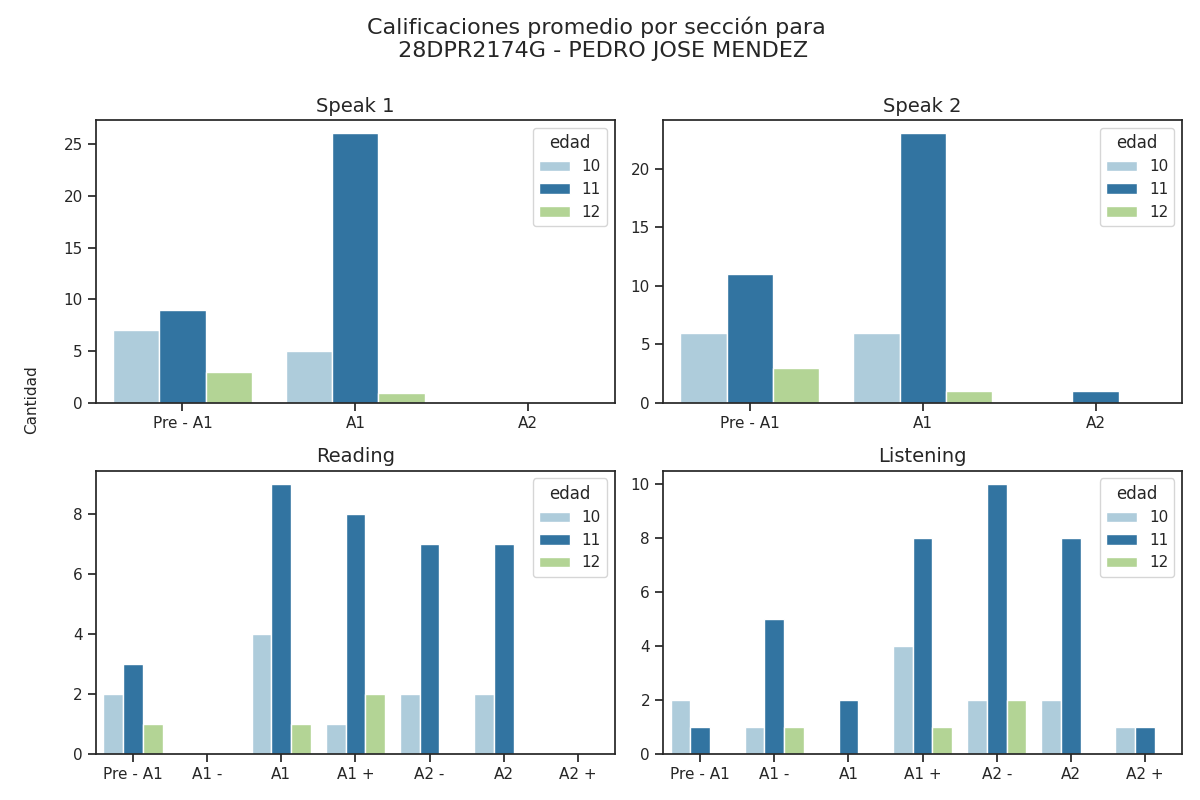

The table this chart was drawn from, first rows:
Sección, Calificación, Cantidad de alumnos con esa calificación, Edad
speak 1, Pre - A1, 9, 11
speak 1, A1, 26, 11
speak 1, A2, 0, 11
speak 2, Pre - A1, 11, 11
speak 2, A1, 23, 11
speak 2, A2, 1, 11
reading, Pre - A1, 3, 11
reading, A1 -, 0, 11
reading, A1, 9, 11
reading, A1 +, 8, 11
reading, A2 -, 7, 11
reading, A2, 7, 11
reading, A2 +, 0, 11
listening, Pre - A1, 1, 11
listening, A1 -, 5, 11
listening, A1, 2, 11
listening, A1 +, 8, 11
listening, A2 -, 10, 11
listening, A2, 8, 11
listening, A2 +, 1, 11
speak 1, Pre - A1, 7, 10
speak 1, A1, 5, 10
speak 1, A2, 0, 10
speak 2, Pre - A1, 6, 10
speak 2, A1, 6, 10
speak 2, A2, 0, 10
reading, Pre - A1, 2, 10
reading, A1 -, 0, 10
reading, A1, 4, 10
reading, A1 +, 1, 10
reading, A2 -, 2, 10
reading, A2, 2, 10
reading, A2 +, 0, 10
listening, Pre - A1, 2, 10
listening, A1 -, 1, 10
listening, A1, 0, 10
listening, A1 +, 4, 10
listening, A2 -, 2, 10
listening, A2, 2, 10
listening, A2 +, 1, 10
speak 1, Pre - A1, 3, 12
speak 1, A1, 1, 12
speak 1, A2, 0, 12
speak 2, Pre - A1, 3, 12
speak 2, A1, 1, 12
speak 2, A2, 0, 12
reading, Pre - A1, 1, 12
reading, A1 -, 0, 12
reading, A1, 1, 12
reading, A1 +, 2, 12
reading, A2 -, 0, 12
reading, A2, 0, 12
reading, A2 +, 0, 12
listening, Pre - A1, 0, 12
listening, A1 -, 1, 12
listening, A1, 0, 12
listening, A1 +, 1, 12
listening, A2 -, 2, 12
listening, A2, 0, 12
listening, A2 +, 0, 12
